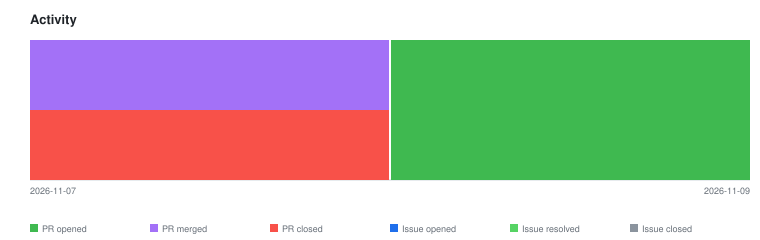

The table this chart was drawn from, first rows:
2026-11-07	pr-closed	1
2026-11-07	pr-merged	1
2026-11-09	pr-opened	2
